Dataset: final_dataset (GitHub, k-sailee/DiseaseDataset). Classes: nornal, COVID-19, pneumonia.

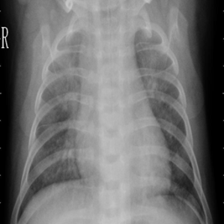
Label: pneumonia

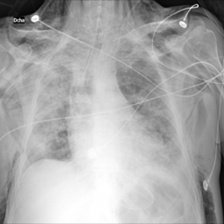
Label: COVID-19

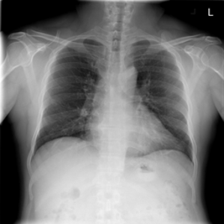
Label: nornal

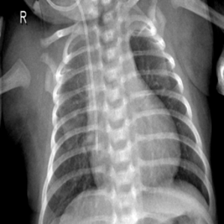
Label: pneumonia

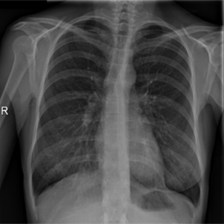
Label: COVID-19

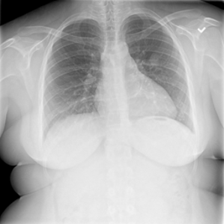
Label: nornal
